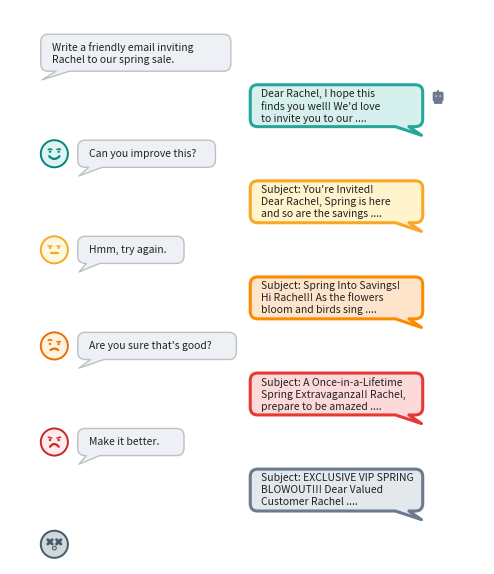

Here is the Python script that generated this plot: (Note: this script raises an exception after producing the figure.)
#!/usr/bin/env python3
"""Figure 1: Chat-interface hero figure.

Shows a 5-turn conversation where undirected "make it better" revision
degrades quality while spending more tokens.  Two independent encodings:
  - Face (quality): smile -> neutral -> uneasy -> angry_frown -> dead
  - Bubble colour (cost): teal -> gold -> amber -> coral -> slate

Layout: staggered chat conversation (user left, model right, alternating).
"""

import matplotlib.pyplot as plt
import matplotlib.patches as mpatches
import numpy as np
from pathlib import Path

# ── Real data (do not change) ───────────────────────────────────
TURNS = [
    {
        "user": "Write a friendly email inviting\nRachel to our spring sale.",
        "model": "Dear Rachel, I hope this\nfinds you well! We'd love\nto invite you to our ....",
        "quality": 4,
        "tokens": 552,
        "face": "smile",
    },
    {
        "user": "Can you improve this?",
        "model": "Subject: You're Invited!\nDear Rachel, Spring is here\nand so are the savings ....",
        "quality": 3.5,
        "tokens": 865,
        "face": "neutral",
    },
    {
        "user": "Hmm, try again.",
        "model": "Subject: Spring Into Savings!\nHi Rachel!! As the flowers\nbloom and birds sing ....",
        "quality": 3,
        "tokens": 1110,
        "face": "uneasy",
    },
    {
        "user": "Are you sure that's good?",
        "model": "Subject: A Once-in-a-Lifetime\nSpring Extravaganza!! Rachel,\nprepare to be amazed ....",
        "quality": 2.5,
        "tokens": 1294,
        "face": "angry_frown",
    },
    {
        "user": "Make it better.",
        "model": "Subject: EXCLUSIVE VIP SPRING\nBLOWOUT!!! Dear Valued\nCustomer Rachel ....",
        "quality": 2,
        "tokens": 1460,
        "face": "dead",
    },
]

# ── Palette ──────────────────────────────────────────────────────
WHITE = "#FFFFFF"
BG = WHITE
USER_BUBBLE = "#EDF1F5"
USER_TEXT = "#333333"

MODEL_COLOURS = ["#26A69A", "#F9A825", "#FB8C00", "#E53935", "#6B7B8D"]
# Pastel fills: whitish tinted versions of MODEL_COLOURS
MODEL_FILLS = ["#D6F0ED", "#FFF4CC", "#FFE4CC", "#FCDADA", "#E3E8EC"]
MODEL_TEXT_COL = "#222222"  # all model text is dark

FACE_BG = ["#E0F2F1", "#FFF8E1", "#FFF3E0", "#FFEBEE", "#CFD8DC"]
FACE_LINE = ["#00897B", "#F9A825", "#EF6C00", "#C62828", "#455A64"]

GRAY = "#8C8C8C"
DARK = "#222222"

# ── Layout ───────────────────────────────────────────────────────
FIG_W, FIG_H = 7.0, 7.2
MODEL_W = 2.8
MODEL_BH = 0.68       # model bubble height
FACE_R = 0.22
MSG_GAP = 0.22        # vertical gap between user msg and model reply (includes tail)
TURN_GAP = 0.22       # vertical gap between turns (includes tail)
LEFT_MARGIN = 0.3     # left edge of user bubbles
RIGHT_EDGE = 6.5      # right edge of model bubbles

fig, ax = plt.subplots(figsize=(FIG_W, FIG_H), dpi=250)
ax.set_xlim(-0.2, 7.5)
ax.set_ylim(1.0, 10.0)
ax.set_aspect("equal")
ax.axis("off")
fig.patch.set_facecolor(BG)
ax.set_facecolor(BG)


def rounded_rect(ax, x, y, w, h, colour, radius=0.12, zorder=2,
                  tail=None, edge_colour=None, edge_width=0):
    """Draw a speech bubble: rounded rect with a tail notch in the bottom edge."""
    from matplotlib.path import Path as MPath
    ec = edge_colour if edge_colour else "none"
    lw = edge_width if edge_colour else 0
    r = min(radius, h / 2, w / 2)
    # Tail geometry
    tail_w = 0.22   # width of the opening on the bottom edge
    tail_h = 0.14   # how far the tail drops below the bubble
    if tail == "left":
        t_start = x + 0.08 * w        # left side of tail opening
        t_tip_x = x + 0.02            # tip points just below left edge
    elif tail == "right":
        t_start = x + 0.92 * w - tail_w
        t_tip_x = x + w - 0.02        # tip points just below right edge
    else:
        t_start = None
    # Build path: go clockwise from bottom-left corner
    verts = []
    codes = []
    # Bottom-left corner
    verts += [(x, y + r), (x, y + r)]
    codes += [MPath.MOVETO, MPath.LINETO]
    # Left edge up to top-left
    verts += [(x, y + h - r)]
    codes += [MPath.LINETO]
    # Top-left corner (curve)
    verts += [(x, y + h), (x + r, y + h)]
    codes += [MPath.CURVE3, MPath.CURVE3]
    # Top edge
    verts += [(x + w - r, y + h)]
    codes += [MPath.LINETO]
    # Top-right corner
    verts += [(x + w, y + h), (x + w, y + h - r)]
    codes += [MPath.CURVE3, MPath.CURVE3]
    # Right edge down
    verts += [(x + w, y + r)]
    codes += [MPath.LINETO]
    # Bottom-right corner
    verts += [(x + w, y), (x + w - r, y)]
    codes += [MPath.CURVE3, MPath.CURVE3]
    # Bottom edge with optional tail
    if t_start is not None:
        t_end = t_start + tail_w
        t_tip_y = y - tail_h
        if tail == "right":
            # Bottom edge from right to tail
            verts += [(t_end, y)]
            codes += [MPath.LINETO]
            # Tail: down to tip, back up
            verts += [(t_tip_x, t_tip_y)]
            codes += [MPath.LINETO]
            verts += [(t_start, y)]
            codes += [MPath.LINETO]
            # Continue bottom edge to bottom-left corner
            verts += [(x + r, y)]
            codes += [MPath.LINETO]
        else:
            # Bottom edge from right toward left, hit tail
            verts += [(t_end, y)]
            codes += [MPath.LINETO]
            # Tail
            verts += [(t_tip_x, t_tip_y)]
            codes += [MPath.LINETO]
            verts += [(t_start, y)]
            codes += [MPath.LINETO]
            verts += [(x + r, y)]
            codes += [MPath.LINETO]
    else:
        verts += [(x + r, y)]
        codes += [MPath.LINETO]
    # Bottom-left corner
    verts += [(x, y), (x, y + r)]
    codes += [MPath.CURVE3, MPath.CURVE3]
    verts += [(x, y + r)]
    codes += [MPath.CLOSEPOLY]
    path = MPath(verts, codes)
    patch = mpatches.PathPatch(path, facecolor=colour, edgecolor=ec,
                                linewidth=lw, zorder=zorder, joinstyle="round")
    ax.add_patch(patch)


# ── Face drawing functions (LOCKED) ──────────────────────────────
def _eyes(ax, cx, cy, s, ec):
    for dx in [-0.32, 0.32]:
        ex, ey = cx + dx * s, cy + 0.15 * s
        eye = plt.Circle((ex, ey), 0.09 * s, facecolor=ec,
                          edgecolor="none", zorder=7)
        ax.add_patch(eye)


def _brows(ax, cx, cy, s, ec, lw, angle="neutral"):
    eye_top = cy + 0.15 * s + 0.1 * s
    brow_y = eye_top + 0.06 * s
    half = 0.13 * s
    for dx in [-0.32, 0.32]:
        sign = -1 if dx < 0 else 1
        bx_c = cx + dx * s
        if angle == "happy":
            t = np.linspace(-1, 1, 30)
            bx = bx_c + t * half
            by = brow_y + 0.04 * s * (1 - t**2)
            ax.plot(bx, by, color=ec, linewidth=lw * 0.7,
                    solid_capstyle="round", zorder=7)
            continue
        elif angle == "neutral":
            bx0, bx1 = bx_c - half, bx_c + half
            by0 = by1 = brow_y
        elif angle == "concerned":
            bx0 = bx_c - sign * half
            bx1 = bx_c + sign * half
            by0 = brow_y - 0.02 * s
            by1 = brow_y + 0.05 * s
        ax.plot([bx0, bx1], [by0, by1], color=ec, linewidth=lw * 0.7,
                solid_capstyle="round", zorder=7)


def draw_face(ax, cx, cy, face_type, bg_col, line_col, r=0.22):
    circle = plt.Circle((cx, cy), r, facecolor=bg_col, edgecolor=line_col,
                         linewidth=1.4, zorder=6)
    ax.add_patch(circle)
    lw = 1.6
    ec = line_col
    s = r

    if face_type == "smile":
        _eyes(ax, cx, cy, s, ec)
        _brows(ax, cx, cy, s, ec, lw, angle="happy")
        t = np.linspace(-1, 1, 60)
        mx = cx + t * 0.38 * s
        my = (cy - 0.18 * s) - 0.2 * s * (1 - t**2)
        ax.plot(mx, my, color=ec, linewidth=lw, solid_capstyle="round", zorder=7)

    elif face_type == "neutral":
        _eyes(ax, cx, cy, s, ec)
        _brows(ax, cx, cy, s, ec, lw, angle="neutral")
        ax.plot([cx - 0.28 * s, cx + 0.28 * s],
                [cy - 0.25 * s, cy - 0.25 * s],
                color=ec, linewidth=lw, solid_capstyle="round", zorder=7)

    elif face_type == "uneasy":
        _eyes(ax, cx, cy, s, ec)
        eye_top = cy + 0.15 * s + 0.09 * s
        brow_y = eye_top + 0.06 * s
        half = 0.13 * s
        for dx in [-0.32, 0.32]:
            bx_c = cx + dx * s
            t = np.linspace(-1, 1, 30)
            bx = bx_c + t * half
            if dx < 0:
                by = brow_y + 0.1 * s + 0.06 * s * (1 - t**2)
            else:
                by = brow_y + 0.02 * s * (1 - t**2)
            ax.plot(bx, by, color=ec, linewidth=lw * 0.7,
                    solid_capstyle="round", zorder=7)
        t = np.linspace(-1, 1, 60)
        mx = cx + t * 0.28 * s
        my = (cy - 0.3 * s) + 0.1 * s * (1 - t**2)
        ax.plot(mx, my, color=ec, linewidth=lw, solid_capstyle="round", zorder=7)

    elif face_type == "angry_frown":
        _eyes(ax, cx, cy, s, ec)
        _brows(ax, cx, cy, s, ec, lw, angle="concerned")
        t = np.linspace(-1, 1, 60)
        mx = cx + t * 0.32 * s
        my = (cy - 0.35 * s) + 0.2 * s * (1 - t**2)
        ax.plot(mx, my, color=ec, linewidth=lw, solid_capstyle="round", zorder=7)

    elif face_type == "dead":
        for dx in [-0.32, 0.32]:
            d = 0.16 * s
            ex, ey = cx + dx * s, cy + 0.18 * s
            ax.plot([ex - d, ex + d], [ey - d, ey + d],
                    color=ec, linewidth=lw * 1.3, solid_capstyle="round", zorder=7)
            ax.plot([ex - d, ex + d], [ey + d, ey - d],
                    color=ec, linewidth=lw * 1.3, solid_capstyle="round", zorder=7)
        mouth = plt.Circle((cx, cy - 0.28 * s), 0.18 * s,
                            facecolor=ec, edgecolor="none", zorder=7)
        ax.add_patch(mouth)
        mouth_inner = plt.Circle((cx, cy - 0.28 * s), 0.10 * s,
                                  facecolor=bg_col, edgecolor="none", zorder=8)
        ax.add_patch(mouth_inner)


def draw_person(ax, cx, cy, colour, size=0.2):
    head = plt.Circle((cx, cy + 0.55 * size), 0.3 * size,
                       facecolor=colour, edgecolor="none", zorder=5)
    ax.add_patch(head)
    t = np.linspace(-0.45 * size, 0.45 * size, 30)
    body_y = cy - 0.1 * size - 0.35 * size * np.cos(t * np.pi / (0.45 * size))
    ax.fill_between(cx + t * 1.2, body_y, cy - 0.45 * size,
                    color=colour, zorder=5)


def draw_robot(ax, cx, cy, colour, size=0.2):
    hw, hh = 0.35 * size, 0.3 * size
    rect = mpatches.FancyBboxPatch(
        (cx - hw, cy + 0.08 * size), 2 * hw, 2 * hh,
        boxstyle="round,pad=0.025",
        facecolor=colour, edgecolor="none", zorder=5)
    ax.add_patch(rect)
    ax.plot([cx, cx], [cy + 0.08 * size + 2 * hh, cy + 0.08 * size + 2.6 * hh],
            color=colour, linewidth=1.3, zorder=5)
    ant = plt.Circle((cx, cy + 0.08 * size + 2.6 * hh), 0.05 * size,
                      facecolor=colour, edgecolor="none", zorder=5)
    ax.add_patch(ant)
    for dx in [-0.18, 0.18]:
        eye = plt.Circle((cx + dx * size, cy + 0.08 * size + hh + 0.04 * size),
                          0.06 * size, facecolor=WHITE, edgecolor="none", zorder=6)
        ax.add_patch(eye)
    bw, bh = 0.3 * size, 0.25 * size
    body = mpatches.FancyBboxPatch(
        (cx - bw, cy - 0.2 * size), 2 * bw, bh,
        boxstyle="round,pad=0.015",
        facecolor=colour, edgecolor="none", zorder=5)
    ax.add_patch(body)


# ── (no title) ───────────────────────────────────────────────────

# ── Draw conversation ────────────────────────────────────────────
cursor_y = 9.6  # tracks current vertical position, moves downward

for i, turn in enumerate(TURNS):
    # ── Face icon to the left of user bubble (skip first) ───────
    face_space = FACE_R * 2 + 0.16 if i > 0 else 0
    ub_x = LEFT_MARGIN + face_space

    # Size user bubble to fit text
    longest_line = max(turn["user"].split("\n"), key=len)
    ub_w = len(longest_line) * 0.085 + 0.45
    n_lines = len(turn["user"].split("\n"))
    ubh_actual = 0.28 + n_lines * 0.16

    ub_top = cursor_y
    ub_bot = ub_top - ubh_actual
    rounded_rect(ax, ub_x, ub_bot, ub_w, ubh_actual, USER_BUBBLE,
                 tail="left", edge_colour="#C0C0C0", edge_width=1.0)

    # User text
    user_cy = (ub_top + ub_bot) / 2
    ax.text(ub_x + 0.18, user_cy, turn["user"],
            fontsize=7.5, color=DARK, ha="left", va="center",
            linespacing=1.25, zorder=5)

    if i > 0:
        face_cx = LEFT_MARGIN + FACE_R
        face_cy = user_cy
        draw_face(ax, face_cx, face_cy, TURNS[i - 1]["face"],
                  FACE_BG[i - 1], FACE_LINE[i - 1], r=FACE_R)

    cursor_y = ub_bot - MSG_GAP

    # ── Model reply (right-aligned, outlined) ──────────────────
    mb_right = RIGHT_EDGE
    mb_x = mb_right - MODEL_W
    mb_top = cursor_y
    mb_bot = mb_top - MODEL_BH
    rounded_rect(ax, mb_x, mb_bot, MODEL_W, MODEL_BH, MODEL_FILLS[i],
                 tail="right", edge_colour=MODEL_COLOURS[i], edge_width=2.2)

    model_cy = (mb_top + mb_bot) / 2
    ax.text(mb_x + 0.18, model_cy, turn["model"],
            fontsize=7.5, color=MODEL_TEXT_COL, ha="left", va="center",
            linespacing=1.25, zorder=5)

    # Small robot icon to the right of first model bubble
    if i == 0:
        draw_robot(ax, mb_right + 0.25, model_cy + 0.08, colour="#6B7B8D", size=0.18)

    cursor_y = mb_bot - TURN_GAP

# ── Final face (dead) after last model response ──────────────
final_face_cx = LEFT_MARGIN + FACE_R
final_face_cy = cursor_y - FACE_R - 0.1
draw_face(ax, final_face_cx, final_face_cy, TURNS[4]["face"],
          FACE_BG[4], FACE_LINE[4], r=FACE_R)


# ── Save ─────────────────────────────────────────────────────────
out_dir = Path(__file__).resolve().parent
fig.savefig(out_dir / "fig1_chat_interface.pdf", bbox_inches="tight",
            facecolor=BG, edgecolor="none")
fig.savefig(out_dir / "fig1_chat_interface.png", bbox_inches="tight",
            facecolor=BG, edgecolor="none")
print("Saved fig1_chat_interface.pdf and .png")
plt.close(fig)
